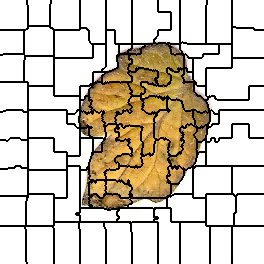

Source data for this figure (header and first rows):
0, 0, 0, 0, 0, 0, 0, 0, 0, 0, 0, 0, 0, 0, 0, 0, 0, 0, 0, 0, 0, 0, 0, 0
0, 0, 0, 0, 0, 0, 0, 0, 0, 0, 0, 0, 0, 0, 0, 0, 0, 0, 0, 0, 0, 0, 0, 0
0, 0, 0, 0, 0, 0, 0, 0, 0, 0, 0, 0, 0, 0, 0, 0, 0, 0, 0, 0, 0, 0, 0, 0
0, 0, 0, 0, 0, 0, 0, 0, 0, 0, 0, 0, 0, 0, 0, 0, 0, 0, 0, 0, 0, 0, 0, 0
0, 0, 0, 0, 0, 0, 0, 0, 0, 0, 0, 0, 0, 0, 0, 0, 0, 0, 0, 0, 0, 0, 0, 0
0, 0, 0, 0, 0, 0, 0, 0, 0, 0, 0, 0, 0, 0, 0, 0, 0, 0, 0, 0, 0, 0, 0, 0
0, 0, 0, 0, 0, 0, 0, 0, 0, 0, 0, 0, 0, 0, 0, 0, 0, 0, 0, 0, 0, 0, 0, 0
0, 0, 0, 0, 0, 0, 0, 0, 0, 0, 0, 0, 0, 0, 0, 0, 0, 0, 0, 0, 0, 0, 0, 0
0, 0, 0, 0, 0, 0, 0, 0, 0, 0, 0, 0, 0, 0, 0, 0, 0, 0, 0, 0, 0, 0, 0, 0
0, 0, 0, 0, 0, 0, 0, 0, 0, 0, 0, 0, 0, 0, 0, 0, 0, 0, 0, 0, 0, 0, 0, 0
0, 0, 0, 0, 0, 0, 0, 0, 0, 0, 0, 0, 0, 0, 0, 0, 0, 0, 0, 0, 0, 0, 0, 0
0, 0, 0, 0, 0, 0, 0, 0, 0, 0, 0, 0, 0, 0, 0, 0, 0, 0, 0, 0, 0, 0, 0, 0
0, 0, 0, 0, 0, 0, 0, 0, 0, 0, 0, 0, 0, 0, 0, 0, 0, 0, 0, 0, 0, 0, 0, 0
0, 0, 0, 0, 0, 0, 0, 0, 0, 0, 0, 0, 0, 0, 0, 0, 0, 0, 0, 0, 0, 0, 0, 0
0, 0, 0, 0, 0, 0, 0, 0, 0, 0, 0, 0, 0, 0, 0, 0, 0, 0, 0, 0, 0, 0, 0, 0
0, 0, 0, 0, 0, 0, 0, 0, 0, 0, 0, 0, 0, 0, 0, 0, 0, 0, 0, 0, 0, 0, 0, 0
0, 0, 0, 0, 0, 0, 0, 0, 0, 0, 0, 0, 0, 0, 0, 0, 0, 0, 0, 0, 0, 0, 0, 0
0, 0, 0, 0, 0, 0, 0, 0, 0, 0, 0, 0, 0, 0, 0, 0, 0, 0, 0, 0, 0, 0, 0, 0
0, 0, 0, 0, 0, 0, 0, 0, 0, 0, 0, 0, 0, 0, 0, 0, 0, 0, 0, 0, 0, 0, 0, 0
0, 0, 0, 0, 0, 0, 0, 0, 0, 0, 0, 0, 0, 0, 0, 0, 0, 0, 0, 0, 0, 0, 0, 0
0, 0, 0, 0, 0, 0, 0, 0, 0, 0, 0, 0, 0, 0, 0, 0, 0, 0, 0, 0, 0, 0, 0, 0
0, 0, 0, 0, 0, 0, 0, 0, 0, 0, 0, 0, 0, 0, 0, 0, 0, 0, 0, 0, 0, 0, 0, 0
0, 0, 0, 0, 0, 0, 0, 0, 0, 0, 0, 0, 0, 0, 0, 0, 0, 0, 0, 0, 0, 0, 0, 0
0, 0, 0, 0, 0, 0, 0, 0, 0, 0, 0, 0, 0, 0, 0, 0, 0, 0, 0, 0, 0, 0, 0, 0
0, 0, 0, 0, 0, 0, 0, 0, 0, 0, 0, 0, 0, 0, 0, 0, 0, 0, 0, 0, 0, 0, 0, 0
0, 0, 0, 0, 0, 0, 0, 0, 0, 0, 0, 0, 0, 0, 0, 0, 0, 0, 0, 0, 0, 0, 0, 0
0, 0, 0, 0, 0, 0, 0, 0, 0, 0, 0, 0, 0, 0, 0, 0, 0, 0, 0, 0, 0, 0, 0, 0
0, 0, 0, 0, 0, 0, 0, 0, 0, 0, 0, 0, 0, 0, 0, 0, 0, 0, 0, 0, 0, 0, 0, 0
0, 0, 0, 0, 0, 0, 0, 0, 0, 0, 0, 0, 0, 0, 0, 0, 0, 0, 0, 0, 0, 0, 0, 0
0, 0, 0, 0, 0, 0, 0, 0, 0, 0, 0, 0, 0, 0, 0, 0, 0, 0, 0, 0, 0, 0, 0, 0
13, 13, 13, 13, 13, 13, 13, 13, 13, 13, 13, 13, 13, 13, 13, 13, 13, 13, 13, 13, 13, 13, 13, 13
13, 13, 13, 13, 13, 13, 13, 13, 13, 13, 13, 13, 13, 13, 13, 13, 13, 13, 13, 13, 13, 13, 13, 13
13, 13, 13, 13, 13, 13, 13, 13, 13, 13, 13, 13, 13, 13, 13, 13, 13, 13, 13, 13, 13, 13, 13, 13
13, 13, 13, 13, 13, 13, 13, 13, 13, 13, 13, 13, 13, 13, 13, 13, 13, 13, 13, 13, 13, 13, 13, 13
13, 13, 13, 13, 13, 13, 13, 13, 13, 13, 13, 13, 13, 13, 13, 13, 13, 13, 13, 13, 13, 13, 13, 13
13, 13, 13, 13, 13, 13, 13, 13, 13, 13, 13, 13, 13, 13, 13, 13, 13, 13, 13, 13, 13, 13, 13, 13
13, 13, 13, 13, 13, 13, 13, 13, 13, 13, 13, 13, 13, 13, 13, 13, 13, 13, 13, 13, 13, 13, 13, 13
13, 13, 13, 13, 13, 13, 13, 13, 13, 13, 13, 13, 13, 13, 13, 13, 13, 13, 13, 13, 13, 13, 13, 13
13, 13, 13, 13, 13, 13, 13, 13, 13, 13, 13, 13, 13, 13, 13, 13, 13, 13, 13, 13, 13, 13, 13, 13
13, 13, 13, 13, 13, 13, 13, 13, 13, 13, 13, 13, 13, 13, 13, 13, 13, 13, 13, 13, 13, 13, 13, 13
13, 13, 13, 13, 13, 13, 13, 13, 13, 13, 13, 13, 13, 13, 13, 13, 13, 13, 13, 13, 13, 13, 13, 13
13, 13, 13, 13, 13, 13, 13, 13, 13, 13, 13, 13, 13, 13, 13, 13, 13, 13, 13, 13, 13, 13, 13, 13
13, 13, 13, 13, 13, 13, 13, 13, 13, 13, 13, 13, 13, 13, 13, 13, 13, 13, 13, 13, 13, 13, 13, 13
13, 13, 13, 13, 13, 13, 13, 13, 13, 13, 13, 13, 13, 13, 13, 13, 13, 13, 13, 13, 13, 13, 13, 13
13, 13, 13, 13, 13, 13, 13, 13, 13, 13, 13, 13, 13, 13, 13, 13, 13, 13, 13, 13, 13, 13, 13, 13
13, 13, 13, 13, 13, 13, 13, 13, 13, 13, 13, 13, 13, 13, 13, 13, 13, 13, 13, 13, 13, 13, 13, 13
13, 13, 13, 13, 13, 13, 13, 13, 13, 13, 13, 13, 13, 13, 13, 13, 13, 13, 13, 13, 13, 13, 13, 13
13, 13, 13, 13, 13, 13, 13, 13, 13, 13, 13, 13, 13, 13, 13, 13, 13, 13, 13, 13, 13, 13, 13, 13
13, 13, 13, 13, 13, 13, 13, 13, 13, 13, 13, 13, 13, 13, 13, 13, 13, 13, 13, 13, 13, 13, 13, 13
13, 13, 13, 13, 13, 13, 13, 13, 13, 13, 13, 13, 13, 13, 13, 13, 13, 13, 13, 13, 13, 13, 13, 13
13, 13, 13, 13, 13, 13, 13, 13, 13, 13, 13, 13, 13, 13, 13, 13, 13, 13, 13, 13, 13, 13, 13, 13
13, 13, 13, 13, 13, 13, 13, 13, 13, 13, 13, 13, 13, 13, 13, 13, 13, 13, 13, 13, 13, 13, 13, 13
13, 13, 13, 13, 13, 13, 13, 13, 13, 13, 13, 13, 13, 13, 13, 13, 13, 13, 13, 13, 13, 13, 13, 13
13, 13, 13, 13, 13, 13, 13, 13, 13, 13, 13, 13, 13, 13, 13, 13, 13, 13, 13, 13, 13, 13, 13, 13
13, 13, 13, 21, 21, 21, 21, 21, 21, 21, 21, 21, 21, 21, 21, 21, 21, 21, 21, 21, 21, 21, 21, 21
21, 21, 21, 21, 21, 21, 21, 21, 21, 21, 21, 21, 21, 21, 21, 21, 21, 21, 21, 21, 21, 21, 21, 21
21, 21, 21, 21, 21, 21, 21, 21, 21, 21, 21, 21, 21, 21, 21, 21, 21, 21, 21, 21, 21, 21, 21, 21
21, 21, 21, 21, 21, 21, 21, 21, 21, 21, 21, 21, 21, 21, 21, 21, 21, 21, 21, 21, 21, 21, 21, 21
21, 21, 21, 21, 21, 21, 21, 21, 21, 21, 21, 21, 21, 21, 21, 21, 21, 21, 21, 21, 21, 21, 21, 21
21, 21, 21, 21, 21, 21, 21, 21, 21, 21, 21, 21, 21, 21, 21, 21, 21, 21, 21, 21, 21, 21, 21, 21
21, 21, 21, 21, 21, 21, 21, 21, 21, 21, 21, 21, 21, 21, 21, 21, 21, 21, 21, 21, 21, 21, 21, 21
... 203 more rows
